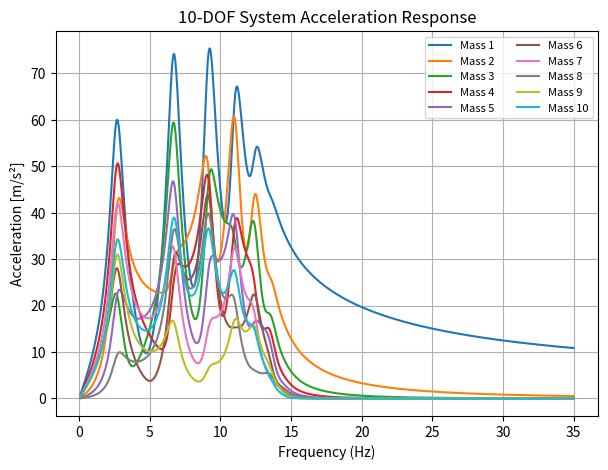
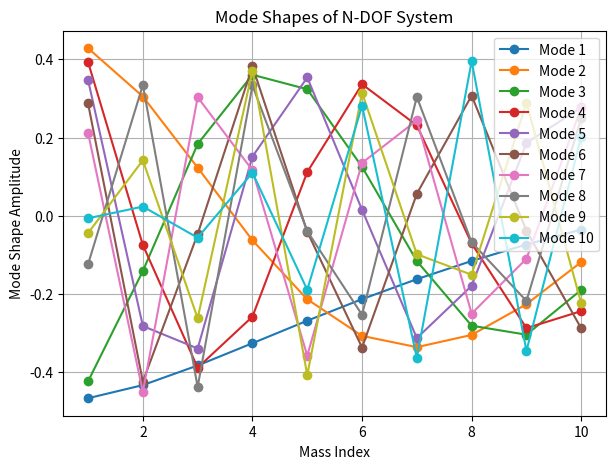
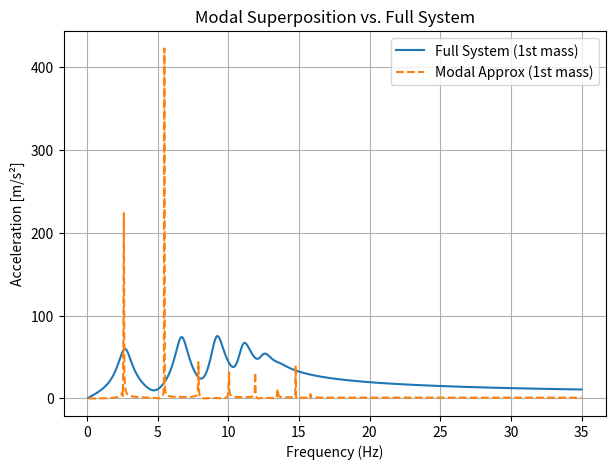
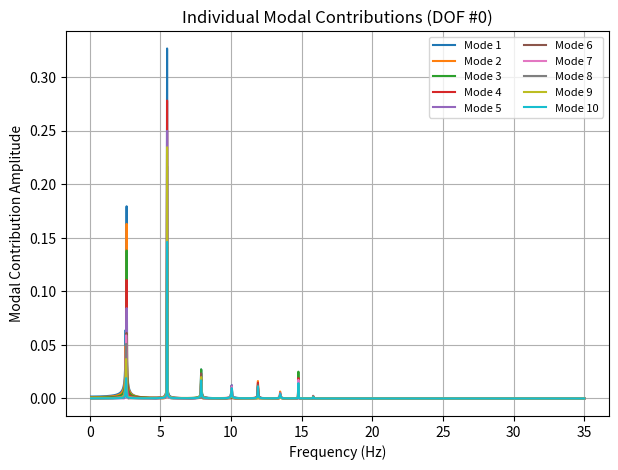

The script that saved these images, in order:
import numpy as np
import matplotlib.pyplot as plt

# For sparse N-DOF system
from scipy.sparse import diags
from scipy.sparse.linalg import spsolve

# For modal analysis
from scipy.linalg import eigh

###############################################################################
# 1. Basic Utility: Dynamic Stiffness
###############################################################################
def dynamic_stiffness(m, c, k, w):
    """
    Computes the complex dynamic stiffness for a single DOF:
        K_d(w) = k - w^2 * m + j * w * c
    """
    return k - (w**2)*m + 1j*w*c

###############################################################################
# 3. Generic N-DOF System (Sparse Representation)
###############################################################################
def compute_NDOF_response(N, masses, dampings, stiffnesses, w_vals):
    """
    Computes the frequency response for an N-DOF mass-spring-damper system
    using sparse matrices (for efficiency) and a base excitation at the first mass.
    Returns X_vals, shape = (N, n_freqs).
    """
    # Base velocity excitation in frequency domain
    X_base = 1.0 / (1j * w_vals)

    # Storage for responses
    X_vals = np.zeros((N, len(w_vals)), dtype=complex)

    # Frequency-by-frequency assembly
    for idx, w in enumerate(w_vals):
        # Sparse representation of the dynamic stiffness matrix
        main_diag = np.zeros(N, dtype=complex)
        off_diag  = np.zeros(N-1, dtype=complex)  # for both upper/lower

        for i in range(N):
            Kd = dynamic_stiffness(masses[i], dampings[i], stiffnesses[i], w)
            main_diag[i] = Kd
            if i > 0:
                off_diag[i-1] = -stiffnesses[i]

        # Build the sparse matrix with diagonals
        M_sparse = diags(
            [off_diag, main_diag, off_diag],
            offsets=[-1, 0, 1],
            format="csr"
        )

        # External force (only on mass 0 for base motion)
        F = -(1j*w*dampings[0] + stiffnesses[0]) * X_base[idx]
        RHS = np.zeros(N, dtype=complex)
        RHS[0] = F

        # Solve
        X_vals[:, idx] = spsolve(M_sparse, RHS)

    return X_vals

###############################################################################
# 4. Modal Analysis (Compute Natural Frequencies & Mode Shapes)
###############################################################################
def compute_modal_analysis(N, masses, dampings, stiffnesses):
    """
    Computes the undamped modal analysis for an N-DOF system:
    M_matrix (diagonal of masses)
    K_matrix (built from stiffnesses, including couplings)
    Returns the sorted natural frequencies (Hz) and corresponding mode shapes.
    """
    # Construct diagonal Mass matrix
    M_matrix = np.diag(masses)

    # Construct Stiffness matrix
    K_matrix = np.zeros((N, N), dtype=float)
    for i in range(N):
        K_matrix[i, i] += stiffnesses[i]
        if i > 0:
            K_matrix[i, i]     += stiffnesses[i]   # coupling from neighbor
            K_matrix[i, i-1]    = -stiffnesses[i]
            K_matrix[i-1, i]    = -stiffnesses[i]

    # Generalized eigenvalue problem:  K * Phi = lambda * M * Phi
    eigvals, eigvecs = eigh(K_matrix, M_matrix)

    # Convert eigenvalues to frequencies (rad/s -> Hz)
    # Some small negative eigenvalues can appear from numerical round-off; take abs before sqrt.
    natural_frequencies = np.sqrt(np.abs(eigvals)) / (2.0 * np.pi)

    return natural_frequencies, eigvecs

###############################################################################
# 5. Modal Superposition
###############################################################################
def compute_modal_response(N, w_vals, natural_frequencies, mode_shapes, masses, stiffnesses):
    """
    Simple demonstration of modal superposition. For each mode i, compute
    its contribution to the total response. This example lumps the excitation
    at the first DOF (mode_shapes[0, i]) to scale each modal coordinate.
    """
    num_modes = N  # using all modes

    # Accumulate contributions from each mode
    modal_contributions = np.zeros((N, len(w_vals)), dtype=complex)

    for i in range(num_modes):
        phi_i = mode_shapes[:, i]
        lambda_i = (2.0 * np.pi * natural_frequencies[i])**2

        for j, w in enumerate(w_vals):
            # This line is a simplified approach to "modal coordinate" under unit base motion
            # The factor (phi_i[0]) is from applying force at DOF #0
            modal_contributions[:, j] += phi_i * (phi_i[0] / (lambda_i - w**2))

    # Sum across modes -> total response
    reconstructed_response = np.sum(modal_contributions, axis=0)
    return reconstructed_response, modal_contributions

###############################################################################
# MAIN SCRIPT / DEMO
###############################################################################
if __name__ == "__main__":


    # Frequency range
    f_min, f_max = 0.1, 35.0
    num_points = 1000
    f_vals = np.linspace(f_min, f_max, num_points)
    w_vals = 2.0 * np.pi * f_vals


    # ---------------------------------------------------------
    # 3) GENERAL N-DOF SYSTEM
    # ---------------------------------------------------------
    N_dof = 10
    # Example: linearly increasing mass, damping, stiffness
    masses = np.linspace(1.0, 2.0, N_dof)
    dampings = np.linspace(5.0, 15.0, N_dof)
    stiffnesses = np.linspace(2000.0, 6000.0, N_dof)

    # Compute the response for each freq
    X_vals_NDOF = compute_NDOF_response(N_dof, masses, dampings, stiffnesses, w_vals)
    A_vals_NDOF = -w_vals**2 * X_vals_NDOF  # shape = (N_dof, num_points)

    # Plot the acceleration magnitudes for all DOFs
    fig, ax = plt.subplots(figsize=(7, 5))
    for i in range(N_dof):
        ax.plot(f_vals, np.abs(A_vals_NDOF[i]), label=f"Mass {i+1}")
    ax.set_xlabel("Frequency (Hz)")
    ax.set_ylabel("Acceleration [m/s²]")
    ax.set_title(f"{N_dof}-DOF System Acceleration Response")
    ax.legend(loc="upper right", fontsize=8, ncol=2)
    ax.grid(True)
    plt.show()

    # ---------------------------------------------------------
    # 4) MODAL ANALYSIS
    # ---------------------------------------------------------
    natural_frequencies, mode_shapes = compute_modal_analysis(N_dof, masses, dampings, stiffnesses)
    print("Natural Frequencies (Hz):")
    for i, fn in enumerate(natural_frequencies):
        print(f" Mode {i+1}: {fn:.2f} Hz")

    # Plot mode shapes
    fig, ax = plt.subplots(figsize=(7, 5))
    for i in range(N_dof):
        ax.plot(range(1, N_dof+1), mode_shapes[:, i], marker='o', label=f"Mode {i+1}")
    ax.set_xlabel("Mass Index")
    ax.set_ylabel("Mode Shape Amplitude")
    ax.set_title("Mode Shapes of N-DOF System")
    ax.legend()
    ax.grid(True)
    plt.show()

    # ---------------------------------------------------------
    # 5) MODAL SUPERPOSITION EXAMPLE
    # ---------------------------------------------------------
    X_modal_reconstructed, modal_contributions = compute_modal_response(
        N_dof, w_vals, natural_frequencies, mode_shapes, masses, stiffnesses
    )
    A_modal_reconstructed = -w_vals**2 * X_modal_reconstructed

    # Compare with the full direct solution's response at DOF #0
    A_full_response = A_vals_NDOF[0, :]  # first mass only

    # Plot comparison
    fig, ax = plt.subplots(figsize=(7, 5))
    ax.plot(f_vals, np.abs(A_full_response), label="Full System (1st mass)")
    ax.plot(f_vals, np.abs(A_modal_reconstructed), linestyle='--', label="Modal Approx (1st mass)")
    ax.set_xlabel("Frequency (Hz)")
    ax.set_ylabel("Acceleration [m/s²]")
    ax.set_title("Modal Superposition vs. Full System")
    ax.legend()
    ax.grid(True)
    plt.show()

    # Plot each mode's contribution
    fig, ax = plt.subplots(figsize=(7, 5))
    for i in range(N_dof):
        ax.plot(f_vals, np.abs(modal_contributions[i]), label=f"Mode {i+1}")
    ax.set_xlabel("Frequency (Hz)")
    ax.set_ylabel("Modal Contribution Amplitude")
    ax.set_title("Individual Modal Contributions (DOF #0)")
    ax.legend(loc="best", fontsize=8, ncol=2)
    ax.grid(True)
    plt.show()

    # ---------------------------------------------------------
    # 6) OPTIMIZATION EXAMPLES
    #    (Damping, Stiffness, Mass Redistribution)
    # ---------------------------------------------------------
    # ... The user’s original code demonstrates how to:
    #  - Identify critical modes
    #  - Increase damping at DOFs with large participation
    #  - Increase stiffness where certain modes dominate
    #  - Redistribute mass at critical DOFs
    #  - Compare new responses and energy dissipation
    #
    # The same pattern can be repeated:
    # 1) Modify "dampings" or "stiffnesses" or "masses"
    # 2) Re-run compute_NDOF_response
    # 3) Compare acceleration and damping power
    #
    # Below you can place all the "optimized damping" / "hybrid approach" code
    # as shown in your original script.

    print("\n[INFO] Code execution finished. Add optimization sections as desired.\n")
